Run: headless pygame with SDL's dummy video driver; simulated clock (each Clock.tick advances the game by its frame time, no real sleeping); random seed 0; keys injected as events and as key.get_pressed() state; no mouse input.
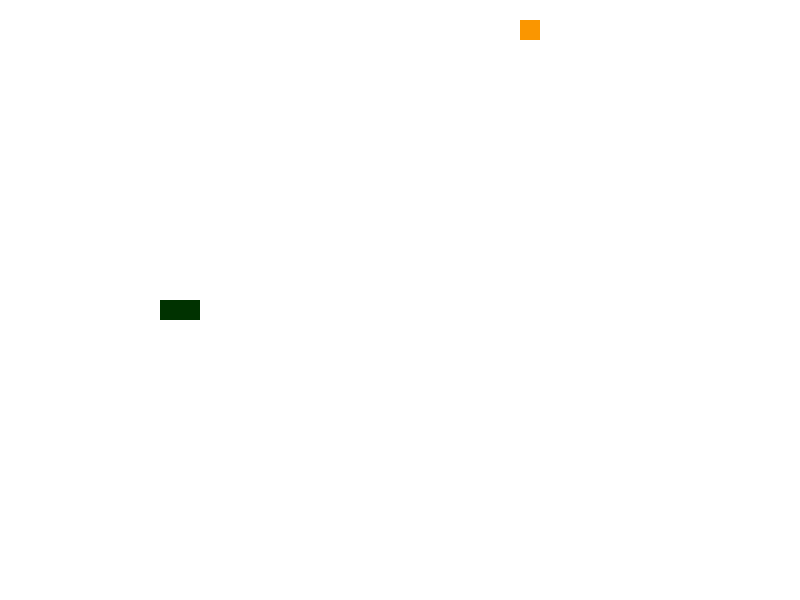
Frame 1 of 4 · flips 1–60 · no input
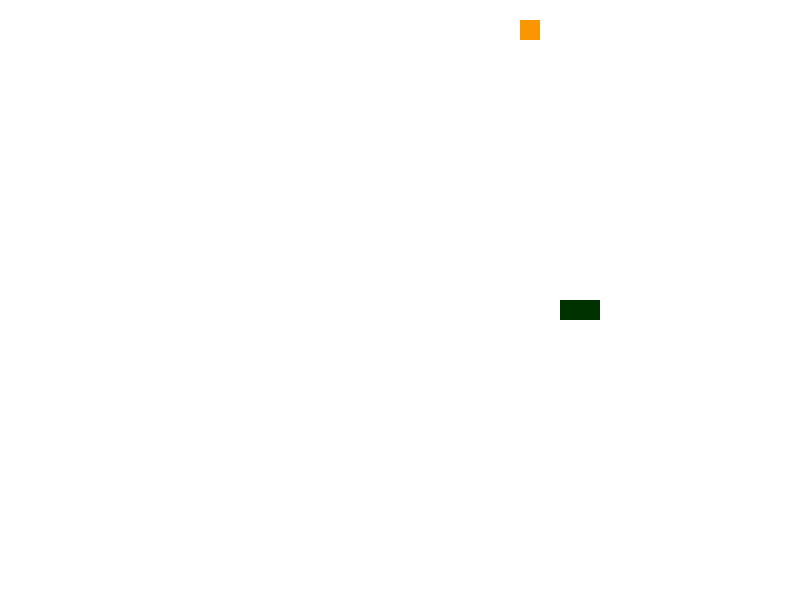
Frame 2 of 4 · flips 61–180 · tapped SPACE, RETURN · held RIGHT (→), D
Frame 3 of 4 · flips 181–300 · held DOWN (↓), S · screen same as frame 1, image omitted
Frame 4 of 4 · flips 301–420 · held LEFT (←), A, UP (↑), W · screen same as frame 2, image omitted

The pygame program that drew these frames:

import pygame
import sys
import time
import random

from pygame.locals import *

WIDTH = 800
HEIGHT = 600

###############################
GRID = 20
GRID_WIDTH = WIDTH / GRID
GRID_HEIGHT = HEIGHT / GRID
##############################

WHITE = (255, 255, 255)
GREEN = (0, 50, 0)
ORANGE = (250, 150, 0)
##################################

UP = [0, -1]
DOWN = [0, 1]
LEFT = [-1, 0]
RIGHT = [1, 0]

#################################
class Python(object):
	def __init__(self):
		self.create()
		self.color = GREEN

	def create(self):
		self.length = 2
		self.positions = [((WIDTH/2),(HEIGHT/2))]
		self.direction = random.choice([UP, DOWN, LEFT, RIGHT])

	def control(self, xy): ##뱀의 움직임 통제
		if (xy[0] * -1, xy[1] * -1) == self.direction : 
			return
		else : 
			self.direction == xy

	def move(self) : 
		cur = self.positions[0]
		x,y = self.direction
		new = (((cur[0] + (x * GRID)) % WIDTH) , (cur[1] + (y * GRID)) % HEIGHT)

		if new in self.positions[2:] : 
			self.create()

		else : 
			self.positions.insert(0, new)
			if len(self.positions) > self.length :
				self.positions.pop()

	def eat(self) : 
		self.length += 1

	def draw(self, surface) : 
		for p in self.positions : 
			draw_object(surface, self.color, p)



def draw_object(surface, color , pos) : 
	r = pygame.Rect((pos[0], pos[1]), (GRID, GRID))
	pygame.draw.rect(surface, color, r)

class Feed(object):
	def __init__(self) : 
		self.position = (0, 0)
		self.color = ORANGE
		self.create()	

	def create(self) : 
		self.position = (random.randint(0,GRID_WIDTH - 1)*GRID, random.randint(0,GRID_HEIGHT - 1)*GRID)

	def draw(self, surface) : 
		draw_object(surface, self.color, self.position)

def check_eat(python, feed):
	if python.positions[0] == feed.position : 
		python.eat()
		feed.create()			

if __name__ == '__main__':
	python = Python()
	feed = Feed()

	pygame.init()
	window = pygame.display.set_mode((WIDTH, HEIGHT), 0, 32)
	pygame.display.set_caption('First Pygame Programm My Life')

	#이해 못한 부분
	surface = pygame.Surface(window.get_size()) ##??
	surface = surface.convert() ##??
	surface.fill(WHITE)

	
	#시간 설정
	clock = pygame.time.Clock()

	#키 설정 ??
	pygame.key.set_repeat(1, 40)

	#window blit 설정 이것도 모르겠음
	window.blit(surface, (0, 0))
	

	while True : 

		

		for event in pygame.event.get() : 
			if event.type == QUIT : 
				pygame.quit()
				sys.exit()

			
			if event.type == KEYDOWN : 
				if event.key == K_UP : 
					python.control(UP)
					print("up")

				elif event.key == K_DOWN : 
					python.control(DOWN)
					print("down")

				elif event.key == K_LEFT : 
					python.control(LEFT)
					print("left")

				elif event.key == K_RIGHT : 
					python.control(RIGHT)
					print("right")





		surface.fill(WHITE)
		
		check_eat(python, feed)
		speed = (10 + python.length) / 2

		python.draw(surface)
		feed.draw(surface)
		window.blit(surface, (0, 0))
		python.move()
		pygame.display.flip()
		pygame.display.update()
		clock.tick(10)
